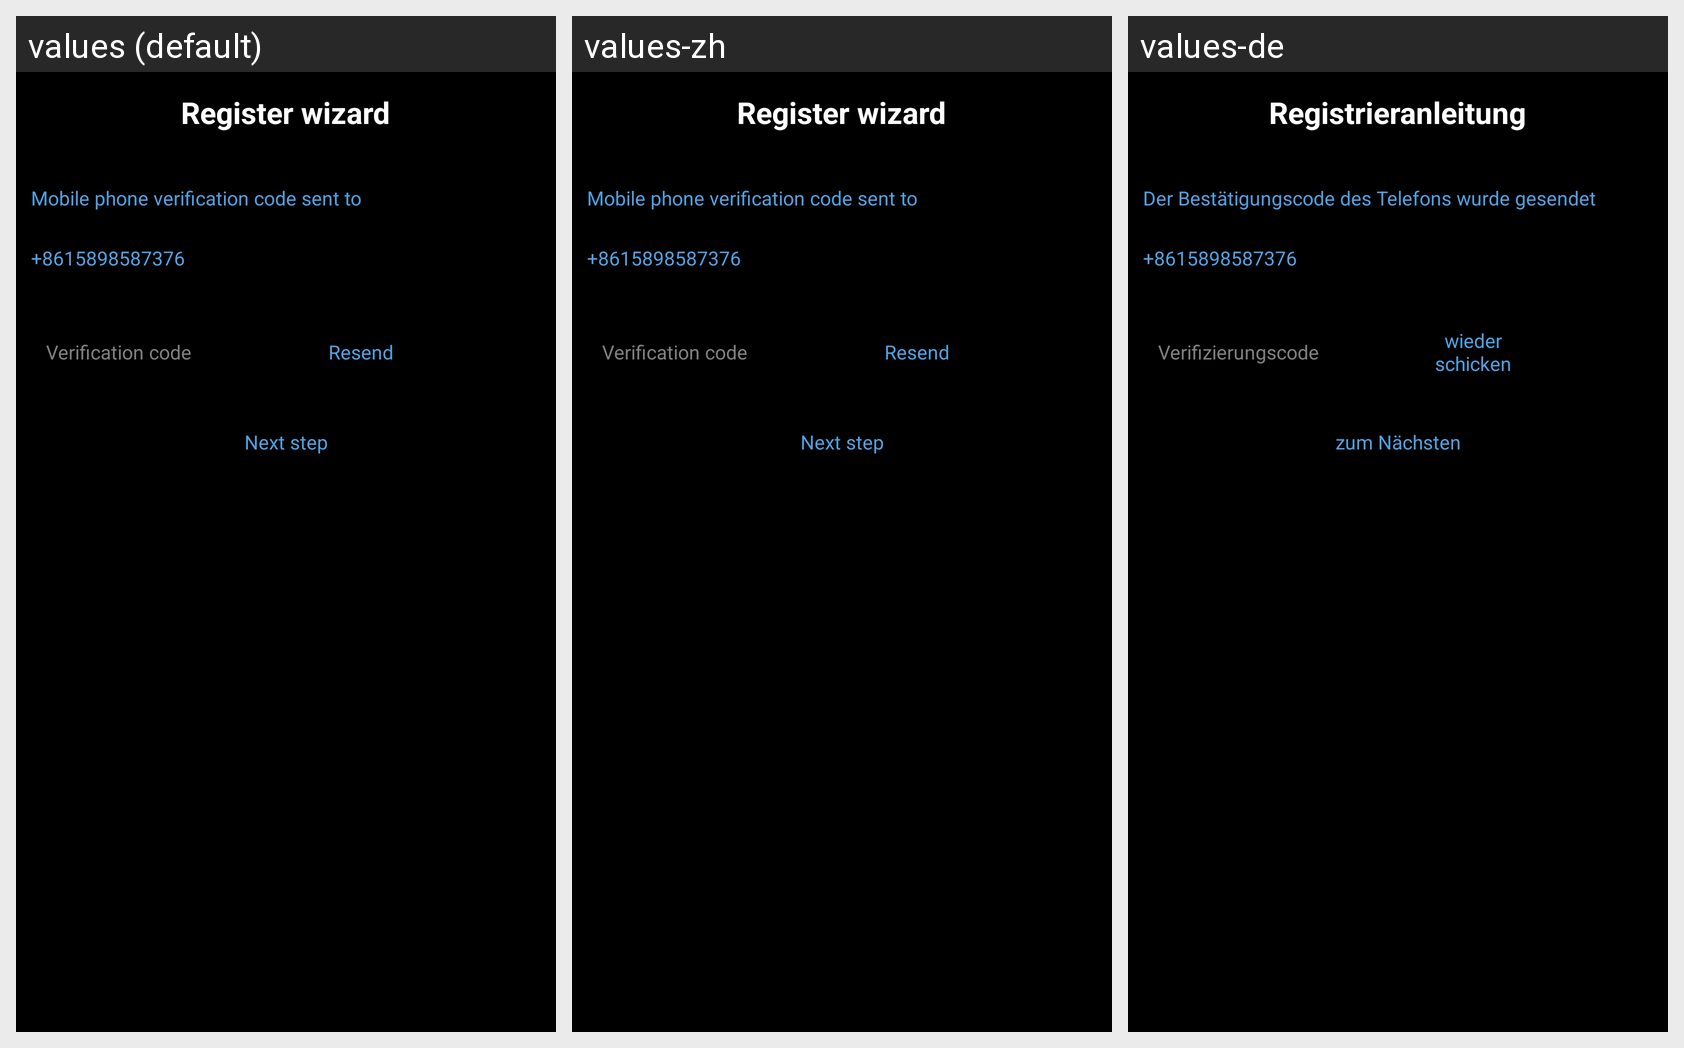

This grid shows one Android layout under several languages. Give, for every string resource on the screen, its name, the default text and each shown locale's text.
Android screen res/layout/verify_phone.xml rendered under 3 locales, left to right: values (default), values-zh, values-de. Device: Nexus 5 (rendered at 1080×1920; each locale shown at half size, 540×960, under a caption strip naming it); theme android:Theme.NoTitleBar.
Strings drawn on this screen, with the default value and each locale's value (text and hints the layout hard-codes, and strings that could not be matched under every locale, appear in the picture but are not listed):

wizard
  values: Register wizard
  values-zh: Register wizard  [not translated; the default value is used]
  values-de: Registrieranleitung

phone_verify_prompt
  values: Mobile phone verification code sent to
  values-zh: Mobile phone verification code sent to  [not translated; the default value is used]
  values-de: Der Bestätigungscode des Telefons wurde gesendet

phone_vf_code
  values: Verification code
  values-zh: Verification code  [not translated; the default value is used]
  values-de: Verifizierungscode

resend
  values: Resend
  values-zh: Resend  [not translated; the default value is used]
  values-de: wieder schicken

next
  values: Next step
  values-zh: Next step  [not translated; the default value is used]
  values-de: zum Nächsten
